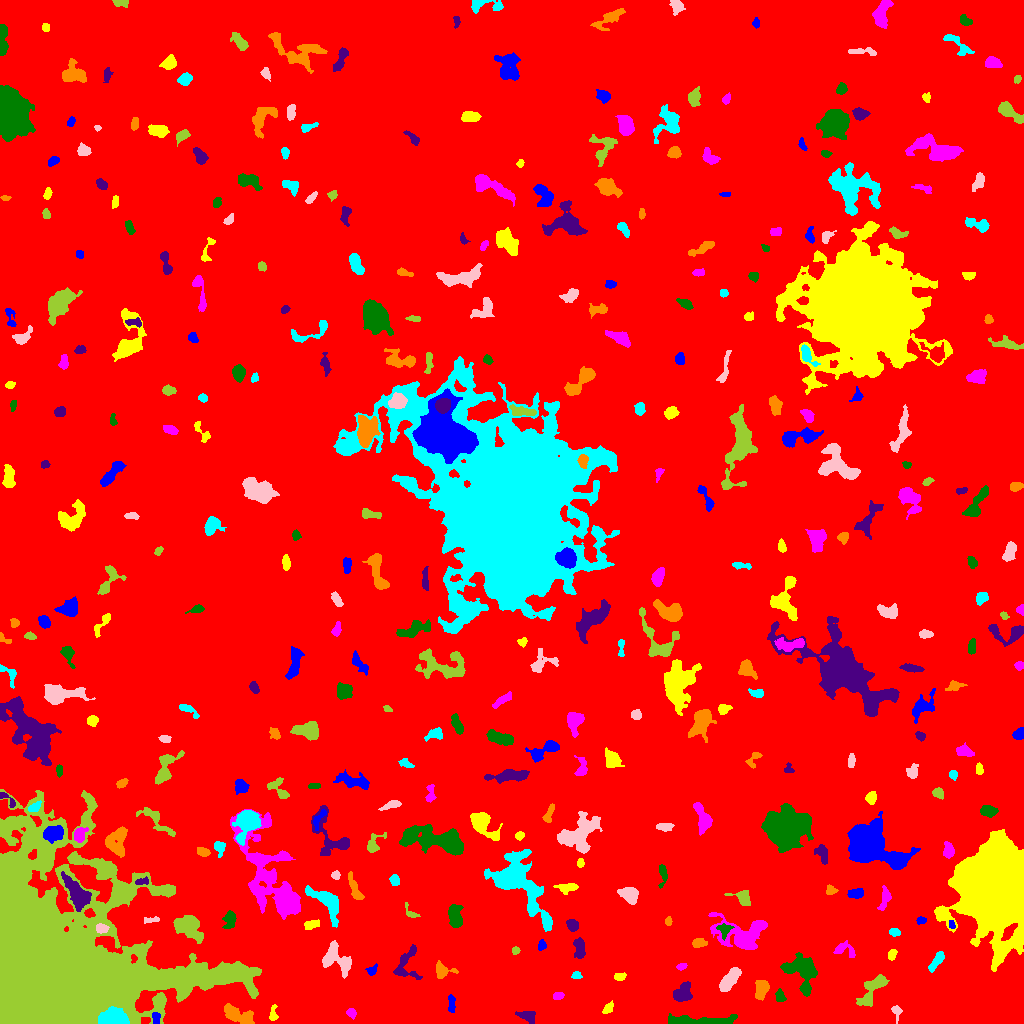

The file beside this chart, header and first rows:
ID, X, Y, A, B, theta, total_flux, mu_max, mu_median, mu_mean, R_fwhm, R_e, R10, R90, x_start, x_end, y_start, y_end, area, greylevel
0, 521.4, 508.7, 298.8, 286.7, -0.7688, 2943580, 16.0, 3.0, 3.372, 141.5, 257.4, 98.17, 412.2, 0, 1023, 0, 1023, 872892, 3.372
1, 155.7, 5.324, 2.946, 1.746, -1.484, 210.0, 5.0, 2.0, 2.308, 3.742, 2.932, 1.128, 4.406, 152, 160, 0, 11, 91, 15.31
2, 273, 8.902, 3.9, 1.631, 1.501, 204.0, 6.0, 2.0, 1.981, 3.192, 2.764, 0.9772, 4.618, 269, 278, 3, 19, 103, 10.98
3, 351.2, 10.76, 2.405, 2.039, -0.5396, 292.0, 8.0, 3.0, 3.395, 3.338, 2.706, 0.9772, 4.442, 346, 356, 4, 15, 86, 10.4
4, 701.9, 2.525, 19.66, 2.088, -0.005973, 1918, 8.0, 4.0, 4.013, 9.356, 6.887, 2.706, 10.69, 668, 737, 0, 10, 478, 11.01
5, 528.2, 7.112, 4.582, 2.757, -0.2888, 536.0, 8.0, 3.0, 3.045, 4.297, 3.868, 1.493, 6.383, 515, 535, 0, 12, 176, 11.05
6, 238.6, 7.783, 8.467, 3.52, -0.4459, 956.0, 6.0, 2.0, 2.483, 7.225, 5.997, 2.326, 9.491, 224, 254, 0, 20, 385, 11.48
7, 112.9, 4.367, 6.346, 3.573, 0.07627, 6984, 51.0, 13.0, 16.24, 5.67, 5.441, 2.111, 9.15, 98, 129, 0, 17, 430, 44.24
8, 896.5, 11.97, 3.587, 2.219, -1.36, 260.0, 5.0, 2.0, 2.524, 3.785, 3.141, 1.262, 4.918, 891, 902, 0, 18, 103, 9.524
9, 159, 23.12, 1.943, 1.717, 0.03919, 165.0, 7.0, 3.0, 2.75, 2.394, 2.326, 0.7979, 3.656, 155, 163, 19, 27, 60, 15.75
10, 954.3, 12.45, 2.935, 2.152, -1.229, 249.0, 5.0, 2.0, 2.165, 3.742, 3.09, 1.128, 4.853, 949, 960, 8, 22, 115, 12.17
11, 451.4, 19.61, 4.79, 1.554, 1.569, 312.0, 6.0, 3.0, 2.644, 4.442, 3.338, 1.382, 5.202, 448, 455, 11, 29, 118, 9.644
12, 607.6, 14.97, 3.319, 1.915, 0.8664, 246.0, 5.0, 2.0, 2.436, 3.989, 3.241, 1.262, 4.886, 602, 613, 10, 23, 101, 9.436
13, 557.9, 27.8, 2.534, 1.858, 0.1156, 246.0, 6.0, 3.0, 3.037, 3.742, 2.764, 1.128, 4.37, 553, 564, 24, 31, 81, 11.04
14, 780.1, 26.76, 3.015, 2.193, -1.325, 278.0, 5.0, 3.0, 2.55, 4.297, 3.192, 1.262, 4.918, 775, 786, 22, 35, 109, 12.55
15, 682.5, 29.92, 5.219, 4.004, 0.8218, 1112, 9.0, 3.0, 3.888, 5.863, 5.202, 2.034, 8.292, 673, 692, 22, 42, 286, 10.89
16, 761.2, 34.27, 5.01, 2.978, 1.337, 971.0, 8.0, 4.0, 4.15, 6.747, 4.918, 1.954, 7.485, 755, 769, 23, 43, 234, 11.15
17, 576.4, 48.03, 2.445, 1.833, -0.07368, 230.0, 7.0, 3.0, 3.239, 3.29, 2.706, 0.9772, 4.107, 571, 582, 45, 52, 71, 12.24
18, 729.2, 43.3, 6.835, 2.759, 0.9008, 1712, 14.0, 5.0, 5.252, 5.836, 5.412, 2.111, 8.556, 719, 741, 32, 56, 326, 12.25
19, 873.2, 34.81, 10.15, 3.879, 0.9224, 919.0, 7.0, 2.0, 2.147, 4.886, 5.809, 2.111, 9.322, 856, 889, 17, 49, 428, 10.15
20, 526.6, 51.16, 9.611, 4.333, 0.04975, 3446, 14.0, 6.0, 6.477, 8.704, 7.464, 3.038, 11.55, 509, 545, 43, 63, 532, 13.48
21, 371.8, 52.98, 2.941, 2.117, 0.7188, 236.0, 5.0, 3.0, 2.652, 3.785, 2.932, 1.128, 4.549, 365, 377, 48, 60, 89, 10.65
22, 619.6, 46.84, 3.011, 1.643, 0.1199, 191.0, 4.0, 2.0, 2.17, 4.334, 2.821, 1.128, 4.297, 614, 626, 43, 51, 88, 11.17
23, 680.7, 56.89, 2.214, 1.466, 0.2296, 122.0, 5.0, 1.5, 1.848, 2.706, 2.257, 0.7979, 3.656, 676, 687, 53, 60, 66, 9.848
24, 802.9, 52.2, 9.728, 6.218, -1.184, 3751, 15.0, 4.0, 5.306, 7.715, 7.611, 2.932, 12.54, 780, 817, 27, 71, 707, 12.31
25, 406.9, 61.23, 9.946, 5.826, 1.278, 942.0, 7.0, 2.0, 2.639, 5.078, 5.863, 2.111, 9.339, 393, 422, 44, 79, 357, 10.64
26, 441.6, 53.56, 4.926, 3.593, -0.4025, 659.0, 11.0, 3.0, 3.328, 2.985, 4.107, 1.493, 6.77, 436, 458, 45, 63, 198, 10.33
27, 937.3, 63.49, 5.555, 2.018, 0.9848, 411.0, 5.0, 2.0, 2.271, 5.078, 4.068, 1.596, 6.283, 928, 944, 51, 72, 181, 10.27
28, 335.2, 64.75, 8.751, 5.623, -0.7577, 1948, 10.0, 3.0, 3.959, 7.442, 6.676, 2.585, 10.75, 322, 351, 45, 83, 492, 10.96
29, 515.5, 73.23, 1.93, 1.594, 0.2503, 188.0, 7.0, 3.0, 3.186, 2.764, 2.185, 0.7979, 3.523, 512, 520, 69, 77, 59, 13.19
30, 284.5, 71.05, 4.359, 1.951, 1.311, 248.0, 5.0, 2.0, 2.408, 3.523, 3.241, 1.128, 5.046, 280, 289, 65, 82, 103, 11.41
31, 541.7, 78.09, 2.447, 1.856, 1.294, 225.0, 6.0, 3.0, 2.812, 3.7, 2.706, 1.128, 4.222, 538, 546, 73, 84, 80, 13.81
32, 891.8, 68.91, 2.756, 2.037, 1.235, 235.0, 5.0, 3.0, 2.67, 3.909, 3.09, 1.128, 4.652, 888, 897, 63, 74, 88, 9.67
33, 844.6, 73.78, 6.008, 3.177, -0.3551, 428.0, 5.0, 2.0, 2.253, 5.046, 3.868, 1.596, 6.129, 833, 855, 66, 83, 190, 11.25
34, 724.1, 93.98, 3.527, 3.363, 1.564, 331.0, 4.0, 2.0, 2.283, 5.781, 3.827, 1.596, 5.809, 716, 734, 83, 100, 145, 14.28
35, 579.4, 75.15, 5.279, 2.214, -1.541, 642.0, 9.0, 3.0, 3.132, 4.37, 3.989, 1.493, 6.308, 573, 585, 65, 86, 205, 11.13
36, 699.1, 80.46, 3.305, 1.858, 0.1357, 413.0, 9.0, 3.0, 3.331, 3.09, 2.985, 1.128, 5.046, 692, 707, 76, 85, 124, 14.33
37, 894.6, 91.29, 2.302, 1.819, -0.4376, 214.0, 6.0, 3.0, 2.518, 3.7, 2.646, 0.9772, 4.068, 889, 900, 87, 95, 85, 10.52
38, 101.3, 94.71, 2.899, 2.178, 0.05151, 283.0, 5.0, 2.0, 2.573, 4.146, 3.192, 1.262, 4.951, 96, 109, 90, 100, 110, 16.57
39, 188.1, 96.34, 7.793, 5.007, -0.5781, 2277, 10.0, 4.0, 4.288, 8.63, 7.334, 2.932, 11.27, 173, 203, 80, 108, 531, 11.29
40, 488.3, 99.72, 2.951, 2.256, 0.6696, 390.0, 6.0, 3.0, 3.451, 4.82, 3.29, 1.382, 5.078, 482, 494, 95, 106, 113, 11.45
41, 951.6, 98.91, 2.362, 1.512, -1.292, 165.0, 6.0, 3.0, 3.113, 3.338, 2.394, 0.7979, 3.613, 949, 955, 95, 103, 53, 13.11
42, 311.9, 99.12, 4.002, 1.961, 0.1978, 288.0, 5.0, 2.0, 2.25, 4.26, 3.568, 1.382, 5.441, 304, 319, 94, 104, 128, 10.25
43, 741.1, 87.96, 14.18, 8.269, -0.2908, 5146, 16.0, 4.0, 5.333, 7.777, 9.027, 3.385, 15.31, 708, 767, 74, 111, 965, 11.33
44, 229.6, 103.6, 4.344, 2.772, 1.459, 627.0, 8.0, 3.0, 3.371, 5.109, 4.184, 1.596, 6.628, 222, 236, 95, 113, 186, 11.37
45, 572.3, 98.15, 2.667, 2.384, -0.671, 428.0, 8.0, 3.0, 3.267, 4.146, 3.192, 1.262, 5.14, 566, 578, 92, 104, 131, 13.27
46, 668.5, 102, 2.212, 1.697, 1.513, 175.0, 5.0, 3.0, 2.966, 3.478, 2.523, 0.9772, 3.785, 665, 672, 98, 107, 59, 9.966
47, 327.5, 121.7, 9.834, 4.566, -0.8439, 1922, 10.0, 3.0, 3.633, 7.442, 6.457, 2.523, 10.93, 305, 338, 96, 138, 529, 11.63
48, 151.8, 103.5, 4.739, 1.362, 0.0748, 243.0, 6.0, 3.0, 2.893, 4.146, 2.985, 1.128, 4.514, 144, 159, 100, 107, 84, 10.89
49, 411, 110.2, 4.78, 2.259, -0.8302, 246.0, 6.0, 2.0, 2.536, 3.568, 2.985, 1.128, 4.787, 405, 420, 106, 121, 97, 9.536
50, 819.6, 109.2, 2.101, 1.859, 0.05873, 231.0, 7.0, 3.0, 3.5, 3.192, 2.459, 0.9772, 3.827, 816, 824, 105, 113, 66, 12.5
51, 921, 103.3, 2.113, 1.556, -0.08926, 136.0, 6.0, 2.0, 1.971, 2.706, 2.257, 0.7979, 3.656, 916, 926, 99, 107, 69, 9.971
52, 994.1, 136.6, 18.65, 14.5, -1.541, 242712, 250.0, 21.0, 36.32, 10.9, 17.73, 5.726, 34.34, 934, 1023, 52, 194, 6683, 41.32
53, 885.6, 126.6, 4.577, 2.13, 1.324, 308.0, 6.0, 1.0, 1.702, 3.989, 3.192, 1.262, 5.585, 877, 891, 113, 138, 181, 9.702
54, 455, 106.8, 6.104, 2.969, -1.444, 1385, 11.0, 5.0, 4.776, 6.024, 5.352, 2.111, 8.234, 448, 463, 96, 119, 290, 11.78
55, 77.83, 129, 9.011, 4.292, -1.015, 2847, 16.0, 5.0, 5.362, 5.809, 7.225, 2.706, 11.3, 61, 91, 112, 152, 531, 17.36
56, 354.7, 135.2, 8.125, 2.093, -1.173, 720.0, 7.0, 3.0, 3.349, 5.528, 4.82, 1.871, 7.313, 348, 364, 124, 152, 215, 10.35
57, 514.9, 141.3, 18.14, 8.884, -0.8536, 14077, 48.0, 5.0, 8.374, 6.555, 9.458, 3.241, 19.16, 484, 552, 92, 174, 1681, 14.37
58, 629.4, 128.6, 4.43, 3.278, -0.5372, 1443, 13.0, 5.0, 5.445, 5.47, 4.754, 1.871, 7.632, 617, 638, 119, 136, 265, 12.45
59, 742.5, 125.6, 5.617, 3.328, -0.375, 602.0, 7.0, 3.0, 2.951, 4.687, 4.406, 1.693, 7.024, 724, 750, 118, 133, 204, 9.951
... 340 more rows
